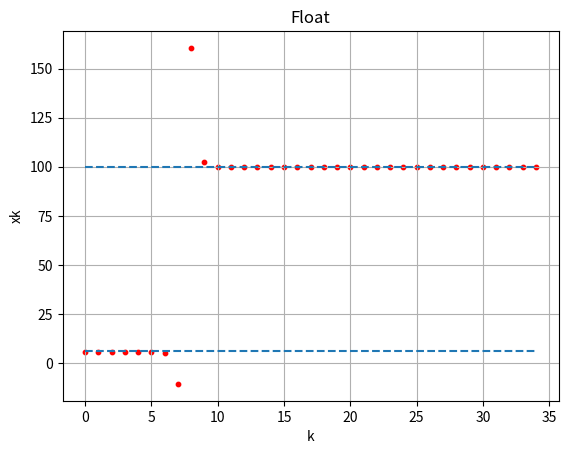
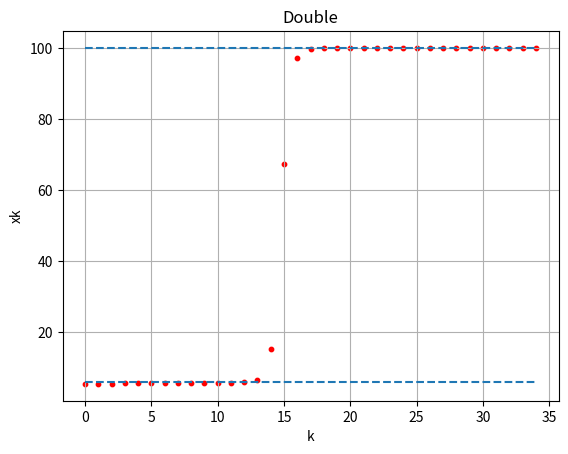
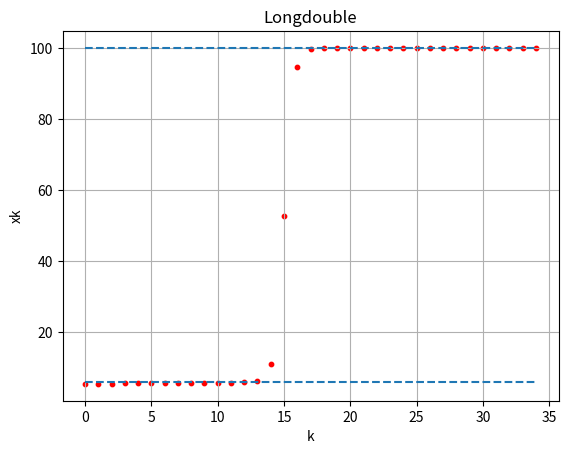

Recreate these plots in Python, in order.
from numpy import single, double, longdouble
import matplotlib.pyplot as plt


def func_float(k):
    k += 1
    print("Float")
    numbers = [single() for _ in range(k)]
    numbers[0] = single(11 / 2)
    numbers[1] = single(61 / 11)
    for i in range(2, k):
        numbers[i] = single(111 - single(1130 - single(3000 / numbers[i - 2])) / numbers[i - 1])
    print(numbers)
    print("x34 = ", numbers[34])
    return numbers


def func_double(k):
    k += 1
    print("Double")
    numbers = [double() for _ in range(k)]
    numbers[0] = double(11 / 2)
    numbers[1] = double(61 / 11)
    for i in range(2, k):
        numbers[i] = double(111 - double(1130 - double(3000 / numbers[i - 2])) / numbers[i - 1])
    print(numbers)
    print("x34 = ", numbers[34])
    return numbers


def func_longdouble(k):
    k += 1
    print("Long double")
    numbers = [longdouble() for _ in range(k)]
    numbers[0] = longdouble(11 / 2)
    numbers[1] = longdouble(61 / 11)
    for i in range(2, k):
        numbers[i] = longdouble(111 - longdouble(1130 - longdouble(3000 / numbers[i - 2])) / numbers[i - 1])
    print(numbers)
    print("x34 = ", numbers[34])
    return numbers


x = [_ for _ in range(35)]

plt.title('Float')
plt.scatter(x, func_float(34), s=10, c='red')
plt.grid()
plt.hlines(6, 0, 34, linestyles='dashed')
plt.hlines(100, 0, 34, linestyles='dashed')
plt.xlabel('k')
plt.ylabel('xk')
plt.show()
plt.clf()

plt.title('Double')
plt.scatter(x, func_double(34), s=10, c='red')
plt.grid()
plt.hlines(6, 0, 34, linestyles='dashed')
plt.hlines(100, 0, 34, linestyles='dashed')
plt.xlabel('k')
plt.ylabel('xk')
plt.show()
plt.clf()

plt.title('Longdouble')
plt.scatter(x, func_longdouble(34), s=10, c='red')
plt.grid()
plt.hlines(6, 0, 34, linestyles='dashed')
plt.hlines(100, 0, 34, linestyles='dashed')
plt.xlabel('k')
plt.ylabel('xk')
plt.show()
plt.clf()
